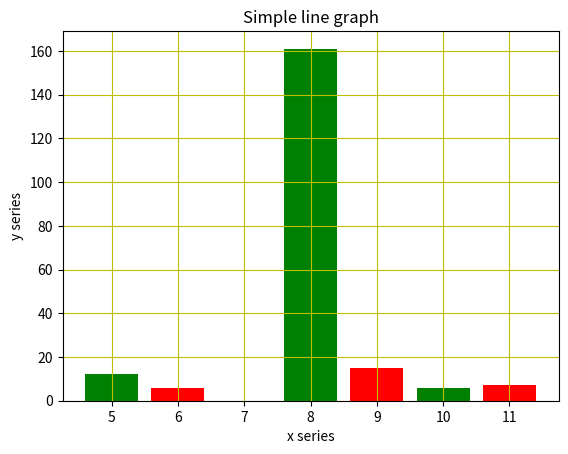

Here is the Python script that generated this plot:
# -*- coding: utf-8 -*-
"""
Created on Tue Mar 19 16:41:52 2019

[redacted]
"""

import matplotlib.pyplot as plt
import matplotlib.style as s 

s.use ='ggplot'

x=[5,8,10]
y=[12,161,6]
x1=[6,9,11]
y1=[6,15,7]

plt.bar(x,y,color='g')
plt.bar(x1,y1,color='r',align='center')
plt.xlabel('x series')
plt.ylabel('y series')
plt.title('Simple line graph')
plt.grid(True,color='y')
plt.show()